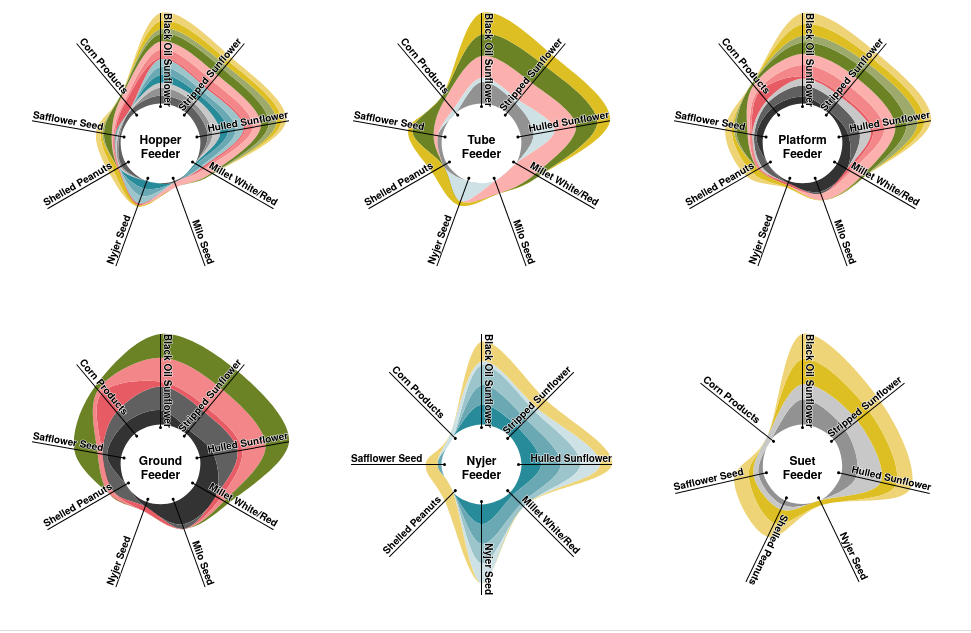
D3 v5 page, settled after 480 driven frames (8 s of simulated time); the page loaded 2 data file(s).


// ── scripts/app.js
    const radToDeg = 180 / Math.PI;

	Promise.all([
		d3.json("data/feeders.json"),
		d3.json("data/birds.json"),
	]).then((source) => {

			const feeders = source[0];
			const birds = source[1];

	   		const size = Math.floor((window.innerWidth / 3) - 20);

	   		// add container
	   		const svg = d3.select('main')
	   						.append('svg')
	   						.attr("width", size * 3)
	   						.attr("height", size * Math.ceil(feeders.length / 3));

	   		// prepare scales
	   		const maxRadius = size / 2 - 30;
	   		const minRadius =  Math.max(maxRadius * 0.1, 40);
	   		const scaleRadius = d3.scaleLinear().range([minRadius, maxRadius]);

	   		const scaleAngle = d3.scaleBand()
	   								.range([0, Math.PI * 2]);

    		// prepare radial area generator
    		const area = d3.areaRadial()
	    					.angle((d) => scaleAngle(d.data.seed))
	    					.innerRadius((d) => scaleRadius(d[0])) 
	    					.outerRadius((d) => scaleRadius(d[1])) 
	    					.curve(d3.curveCardinalClosed.tension(0));

    		const scaleBirds = (d) => {
    			const info = birds.find((x) => x.bird == d);
    			console.log(info);
    			if (info && info.color) {
    				return info.color;
    			}
    			return "#000";
    		}

	   		feeders.forEach((f, i) => {

	   			const feederBirds = getBirds(f, birds);
    			const feederSeeds = getSeeds(f);

    			const stack = d3.stack()
    						.keys(feederBirds)
	   						.order(d3.stackOrderNone)
    						.offset(d3.stackOffsetNone);

    			const data = stack(f.seeds);
    			// prepare scales
    			const max = d3.max(data, (d) => d3.max(d, (x) => x[1]));
    			scaleRadius.domain([ 0, max ]);
    			scaleAngle.domain(feederSeeds)

				// prepare container
				const offset = size /2
				const x = (i % 3) * size + offset;
				const y = Math.floor( i / 3) * size + offset;
     			const container = svg.append("g")
    								.attr("dataFeeder", f.feeder)
    								.attr("transform", `translate(${x}, ${y})`);
    			// add title
    			container
			    	.append("text")
			    		.attr("class", "title")
			    	.selectAll("tspan")
			    		.data(f.feeder.split(" ")).enter()
			    	.append("tspan")
			    		.text((d) => d)
			    		.attr("x", 0)
			    		.attr("y", (d, i) => i * 14);

    			// draw chart
    			container
    				.append('g')
    					.attr('class', 'chart')
    				.selectAll('.seed')
    					.data(data).enter()
    				.append('path')
    					.attr('class', 'seed')
    					.attr("d", (d) => area(d))
      					.style("fill", (d) => scaleBirds(d.key))
      					.style("stroke", "none");

      			// add axis
      			const sl = container 
      				.append('g')
      					.attr('class', 'axis')
      				.selectAll('.seed')
      					.data(feederSeeds).enter()
      				.append('g')
      					.attr('transform', (d) => `rotate(${ scaleAngle(d) * radToDeg - 90})`);

      			sl.append('line')
      					.attr('x1', minRadius - 3)
      					.attr('x2', maxRadius)
      					.style('stroke', '#000');

      			sl.append("circle")
      				.attr("r", 1.5)
      				.attr("cx", minRadius - 3)
      				.style("fill", "#000")


      			sl.append('text')
      				.text((d) => d)
      				.attr("transform", (d, i) => `translate(${ maxRadius}, 0)rotate(${i && i < 5 ? 0: 180 })`)
      				.attr("dy", -3)
      				.style("text-anchor", (d, i) => (i && i < 5) ? "end": "start")
	   		});

	   		// add legend
	   		const labels = d3.select('.legend')
	   			.selectAll('.bird')
	   				.data(birds).enter()
	   			.append("p")
	   				.attr("class", "bird")
		   	
		   	labels
		   		.append("span")
		   		.attr("class", "icon")
		   		.style("background-color", (d) => d.color || "black");

		   	labels
		   		.append("span")
		   		.html((d) => d.bird);
	   })
	   .catch((e) => console.log(e));

	function getSeeds(feeder) {
		return feeder.seeds.map((s) => s.seed);
	}

	function getBirds(feeder, allBirds) {
		const birds = Object.keys(feeder.seeds[0])
					 .filter((x) => (x !== "seed")); 

		return birds.sort((a, b) => {
			const aId = allBirds.findIndex((d) => d.bird === a);
			const bId = allBirds.findIndex((d) => d.bird === b);
			return aId - bId;
		})
	}

### data: data/feeders.json
[
 {
  "feeder": "Hopper Feeder",
  "seeds": [
   {
    "seed": "Black Oil Sunflower",
    "Cardinal": 1,
    "Chickadee": 1,
    "Goldfinch": 1,
    "Grosbeak": 0.6,
    "House Finch": 1,
    "Jay": 1,
    "Junco": 0.2,
    "Nuthatch": 1,
    "Purple Finch": 1,
    "Sparrow": 1,
    "Titmouse": 1,
    "Towhee": 1,
    "Woodpecker": 0.6
   },
   {
    "seed": "Stripped Sunflower",
    "Cardinal": 1,
    "Chickadee": 0.6,
    "Goldfinch": 0.6,
    "Grosbeak": 0.6,
    "House Finch": 0.6,
    "Jay": 1,
    "Junco": 0.2,
    "Nuthatch": 0.6,
    "Purple Finch": 0.6,
    "Sparrow": 1,
    "Titmouse": 0.6,
    "Towhee": 1,
    "Woodpecker": 0.6
   },
   {
    "seed": "Hulled Sunflower",
    "Cardinal": 1,
    "Chickadee": 0.6,
    "Goldfinch": 1,
    "Grosbeak": 1,
    "House Finch": 1,
    "Jay": 1,
    "Junco": 0.2,
    "Nuthatch": 0.6,
    "Purple Finch": 1,
    "Sparrow": 1,
    "Titmouse": 0.6,
    "Towhee": 1,
    "Woodpecker": 1
   },
   {
    "seed": "Millet White/Red",
    "Cardinal": 0.2,
    "Chickadee": 0,
    "Goldfinch": 0.2,
    "Grosbeak": 0,
    "House Finch": 0.6,
    "Jay": 0,
    "Junco": 0.2,
    "Nuthatch": 0,
    "Purple Finch": 0.2,
    "Sparrow": 1,
    "Titmouse": 0,
    "Towhee": 0.2,
    "Woodpecker": 0
   },
   {
    "seed": "Milo Seed",
    "Cardinal": 0,
    "Chickadee": 0,
    "Goldfinch": 0,
    "Grosbeak": 0,
    "House Finch": 0,
    "Jay": 0.2,
    "Junco": 0,
    "Nuthatch": 0,
    "Purple Finch": 0,
    "Sparrow": 0.6,
    "Titmouse": 0,
    "Towhee": 0,
    "Woodpecker": 0
   },
   {
    "seed": "Nyjer Seed",
    "Cardinal": 0,
    "Chickadee": 0,
    "Goldfinch": 1,
    "Grosbeak": 0,
    "House Finch": 1,
    "Jay": 0,
    "Junco": 0.2,
    "Nuthatch": 0,
    "Purple Finch": 1,
    "Sparrow": 0,
    "Titmouse": 0.2,
    "Towhee": 0,
    "Woodpecker": 0
   },
   {
    "seed": "Shelled Peanuts",
    "Cardinal": 0,
    "Chickadee": 0.6,
    "Goldfinch": 0,
    "Grosbeak": 0,
    "House Finch": 0,
    "Jay": 0.6,
    "Junco": 0,
    "Nuthatch": 0.2,
    "Purple Finch": 0,
    "Sparrow": 0,
    "Titmouse": 0.6,
    "Towhee": 0.2,
    "Woodpecker": 0.2
   },
   {
    "seed": "Safflower Seed",
    "Cardinal": 1,
    "Chickadee": 0.6,
    "Goldfinch": 0,
    "Grosbeak": 0.2,
    "House Finch": 0.2,
    "Jay": 0.2,
    "Junco": 0,
    "Nuthatch": 0.2,
    "Purple Finch": 0,
    "Sparrow": 0.2,
    "Titmouse": 0.2,
    "Towhee": 0.2,
    "Woodpecker": 0.2
   },
   "... 1 more items"
  ]
 },
 {
  "feeder": "Tube Feeder",
  "seeds": [
   {
    "seed": "Black Oil Sunflower",
    "Cardinal": 1,
    "Nuthatch": 1,
    "Siskin": 0.2,
    "Sparrow": 1,
    "Titmouse": 1
   },
   {
    "seed": "Stripped Sunflower",
    "Cardinal": 1,
    "Nuthatch": 0.6,
    "Siskin": 0.2,
    "Sparrow": 1,
    "Titmouse": 0.6
   },
   {
    "seed": "Hulled Sunflower",
    "Cardinal": 1,
    "Nuthatch": 0.6,
    "Siskin": 1,
    "Sparrow": 1,
    "Titmouse": 0.6
   },
   {
    "seed": "Millet White/Red",
    "Cardinal": 0.2,
    "Nuthatch": 0,
    "Siskin": 0,
    "Sparrow": 1,
    "Titmouse": 0
   },
   {
    "seed": "Milo Seed",
    "Cardinal": 0,
    "Nuthatch": 0,
    "Siskin": 0,
    "Sparrow": 0.6,
    "Titmouse": 0
   },
   {
    "seed": "Nyjer Seed",
    "Cardinal": 0,
    "Nuthatch": 0,
    "Siskin": 1,
    "Sparrow": 0,
    "Titmouse": 0.2
   },
   {
    "seed": "Shelled Peanuts",
    "Cardinal": 0,
    "Nuthatch": 0.2,
    "Siskin": 0,
    "Sparrow": 0,
    "Titmouse": 0.6
   },
   {
    "seed": "Safflower Seed",
    "Cardinal": 1,
    "Nuthatch": 0.2,
    "Siskin": 0,
    "Sparrow": 0.2,
    "Titmouse": 0.2
   },
   "... 1 more items"
  ]
 },
 {
  "feeder": "Platform Feeder",
  "seeds": [
   {
    "seed": "Black Oil Sunflower",
    "Cardinal": 1,
    "Chickadee": 1,
    "Dove": 0.6,
    "Grosbeak": 0.6,
    "Jay": 1,
    "Junco": 0.2,
    "Sparrow": 1,
    "Titmouse": 1,
    "Towhee": 1,
    "Woodpecker": 0.6
   },
   {
    "seed": "Stripped Sunflower",
    "Cardinal": 1,
    "Chickadee": 0.6,
    "Dove": 0.2,
    "Grosbeak": 0.6,
    "Jay": 1,
    "Junco": 0.2,
    "Sparrow": 1,
    "Titmouse": 0.6,
    "Towhee": 1,
    "Woodpecker": 0.6
   },
   {
    "seed": "Hulled Sunflower",
    "Cardinal": 1,
    "Chickadee": 0.6,
    "Dove": 0.6,
    "Grosbeak": 1,
    "Jay": 1,
    "Junco": 0.2,
    "Sparrow": 1,
    "Titmouse": 0.6,
    "Towhee": 1,
    "Woodpecker": 1
   },
   {
    "seed": "Millet White/Red",
    "Cardinal": 0.2,
    "Chickadee": 0,
    "Dove": 1,
    "Grosbeak": 0,
    "Jay": 0,
    "Junco": 0.2,
    "Sparrow": 1,
    "Titmouse": 0,
    "Towhee": 0.2,
    "Woodpecker": 0
   },
   {
    "seed": "Milo Seed",
    "Cardinal": 0,
    "Chickadee": 0,
    "Dove": 1,
    "Grosbeak": 0,
    "Jay": 0.2,
    "Junco": 0,
    "Sparrow": 0.6,
    "Titmouse": 0,
    "Towhee": 0,
    "Woodpecker": 0
   },
   {
    "seed": "Nyjer Seed",
    "Cardinal": 0,
    "Chickadee": 0,
    "Dove": 0.2,
    "Grosbeak": 0,
    "Jay": 0,
    "Junco": 0.2,
    "Sparrow": 0,
    "Titmouse": 0.2,
    "Towhee": 0,
    "Woodpecker": 0
   },
   {
    "seed": "Shelled Peanuts",
    "Cardinal": 0,
    "Chickadee": 0.6,
    "Dove": 0,
    "Grosbeak": 0,
    "Jay": 0.6,
    "Junco": 0,
    "Sparrow": 0,
    "Titmouse": 0.6,
    "Towhee": 0.2,
    "Woodpecker": 0.2
   },
   {
    "seed": "Safflower Seed",
    "Cardinal": 1,
    "Chickadee": 0.6,
    "Dove": 0.6,
    "Grosbeak": 0.2,
    "Jay": 0.2,
    "Junco": 0,
    "Sparrow": 0.2,
    "Titmouse": 0.2,
    "Towhee": 0.2,
    "Woodpecker": 0.2
   },
   "... 1 more items"
  ]
 },
 {
  "feeder": "Ground Feeder",
  "seeds": [
   {
    "seed": "Black Oil Sunflower",
    "Cardinal": 1,
    "Dove": 0.6,
    "Jay": 1,
    "Junco": 0.2,
    "Towhee": 1
   },
   {
    "seed": "Stripped Sunflower",
    "Cardinal": 1,
    "Dove": 0.2,
    "Jay": 1,
    "Junco": 0.2,
    "Towhee": 1
   },
   {
    "seed": "Hulled Sunflower",
    "Cardinal": 1,
    "Dove": 0.6,
    "Jay": 1,
    "Junco": 0.2,
    "Towhee": 1
   },
   {
    "seed": "Millet White/Red",
    "Cardinal": 0.2,
    "Dove": 1,
    "Jay": 0,
    "Junco": 0.2,
    "Towhee": 0.2
   },
   {
    "seed": "Milo Seed",
    "Cardinal": 0,
    "Dove": 1,
… [head cut at 6 KiB]
### data: data/birds.json
[
 {
  "bird": "Dove",
  "family": "Columbidae",
  "color": "#333333"
 },
 {
  "bird": "Jay",
  "color": "#606060"
 },
 {
  "bird": "Nuthatch",
  "color": "#929292"
 },
 {
  "bird": "Woodpecker",
  "color": "#c8c8c8"
 },
 {
  "bird": "Goldfinch",
  "family": "Fringillidae",
  "color": "#278b9a"
 },
 {
  "bird": "House Finch",
  "family": "Fringillidae",
  "color": "#6aa8b3"
 },
 {
  "bird": "Purple Finch",
  "family": "Fringillidae",
  "color": "#9cc4cb"
 },
 {
  "bird": "Siskin",
  "family": "Fringillidae",
  "color": "#cee2e5"
 },
 "... 7 more items"
]